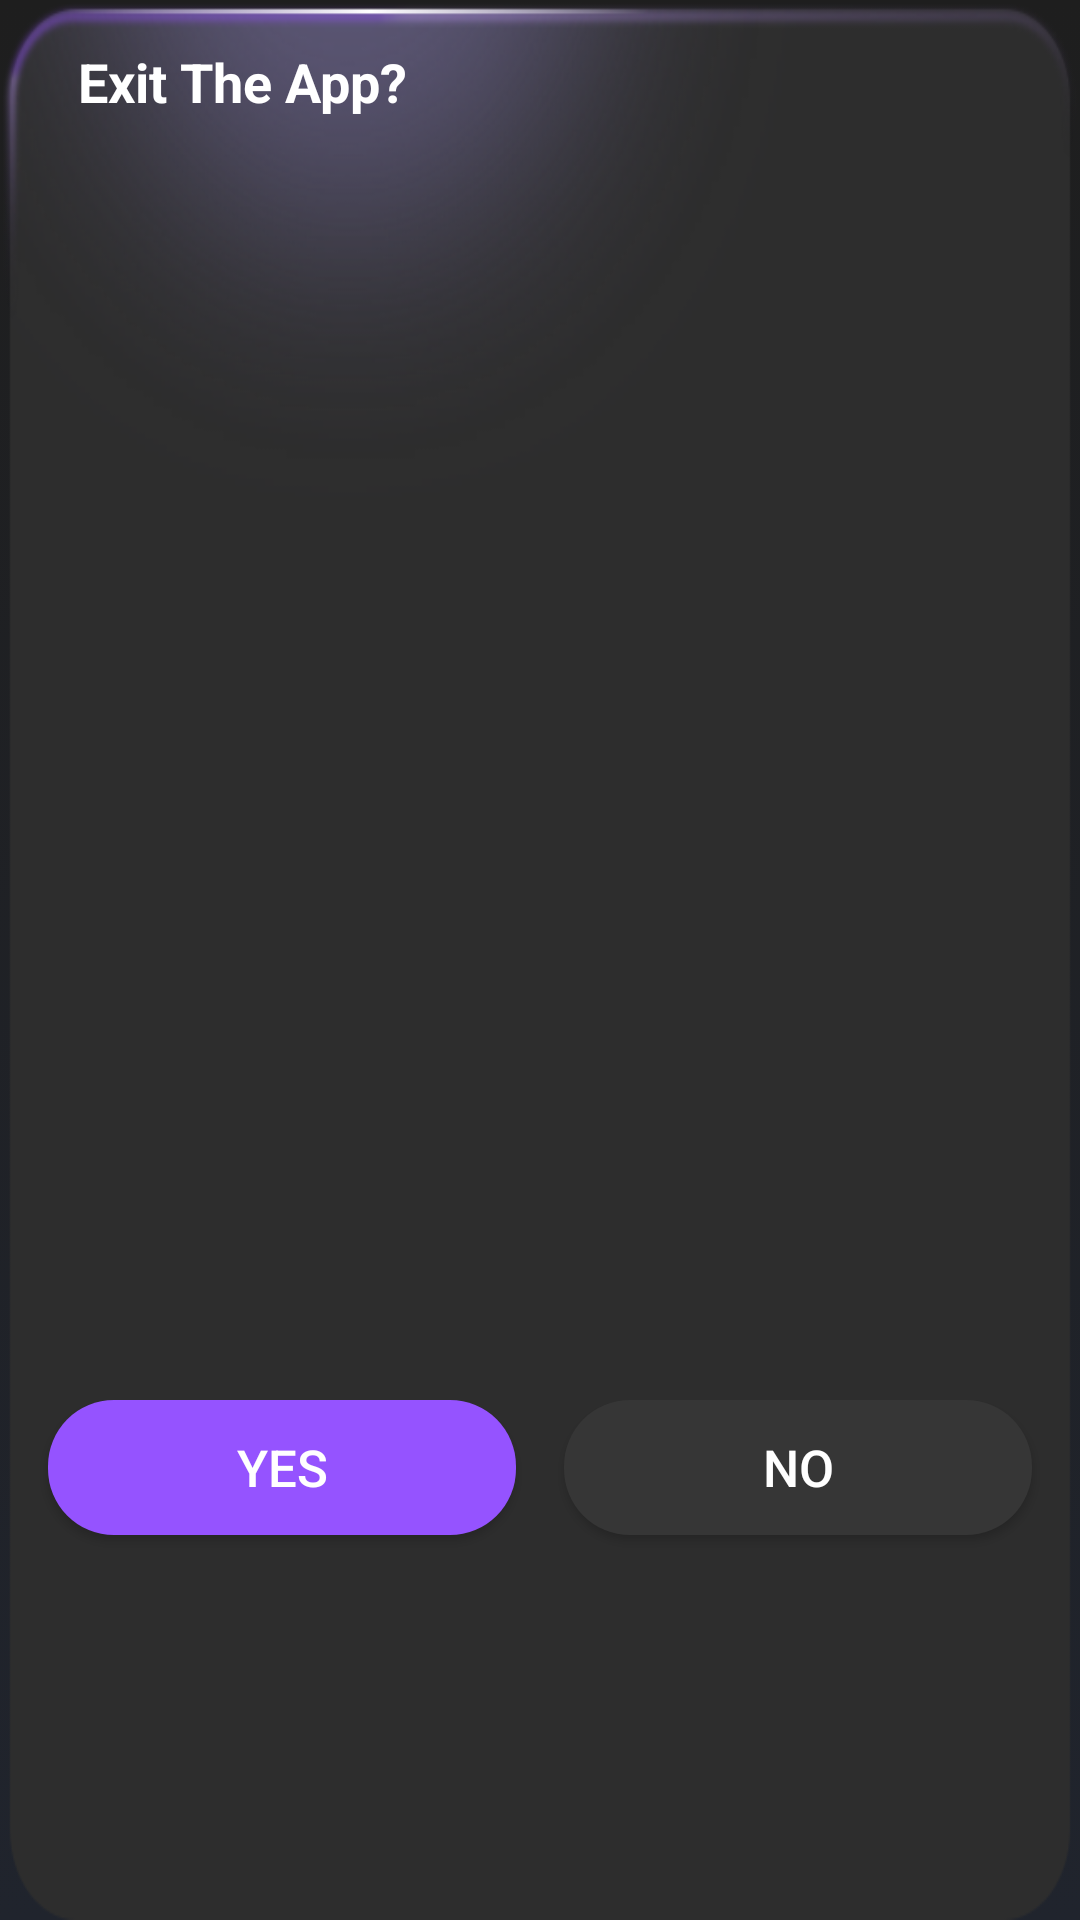

Layout XML and referenced resources for this Android screen:
<!-- AndroidManifest.xml: application theme AppTheme -->
<!-- res/layout/layout_dialog_exit.xml -->
<?xml version="1.0" encoding="utf-8"?>
<androidx.constraintlayout.widget.ConstraintLayout xmlns:android="http://schemas.android.com/apk/res/android"
    android:layout_width="318dp"
    android:layout_height="421dp"
    android:background="@mipmap/exit_app_dialog_bg"
    xmlns:app="http://schemas.android.com/apk/res-auto">
    <androidx.appcompat.widget.AppCompatTextView
        android:id="@+id/tv_title"
        android:layout_width="match_parent"
        android:layout_height="wrap_content"
        android:lines="1"
        android:text="@string/exit_app"
        android:textColor="@color/white"
        android:textSize="18sp"
        android:gravity="start|top"
        android:textStyle="bold"
        android:paddingStart="26dp"
        android:layout_marginTop="15dp"
        app:layout_constraintTop_toTopOf="parent"/>
    <FrameLayout
        android:id="@+id/native_ad_container"
        android:layout_width="match_parent"
        android:layout_height="@dimen/native_ad_media_height_big"
        app:layout_constraintTop_toBottomOf="@id/tv_title"
        android:layout_margin="16dp"/>
    <androidx.appcompat.widget.AppCompatButton
        android:id="@+id/btn_yes"
        android:layout_width="0dp"
        android:layout_height="45dp"
        android:textSize="17sp"
        android:textColor="@color/white"
        android:layout_marginTop="13dp"
        android:text="@string/yes"
        android:background="@drawable/bg_btn_common"
        app:layout_constraintStart_toStartOf="parent"
        app:layout_constraintBottom_toBottomOf="parent"
        android:layout_marginBottom="11dp"
        app:layout_constraintTop_toBottomOf="@id/native_ad_container"
        android:layout_marginStart="16dp"
        android:layout_marginEnd="16dp"
        app:layout_constraintEnd_toStartOf="@id/btn_no"/>
    <androidx.appcompat.widget.AppCompatButton
        android:id="@+id/btn_no"
        android:layout_width="0dp"
        android:layout_height="45dp"
        android:textSize="17sp"
        android:textColor="@color/white"
        android:text="@string/no"
        android:background="@drawable/bg_btn_cancel"
        app:layout_constraintStart_toEndOf="@id/btn_yes"
        app:layout_constraintBottom_toBottomOf="@id/btn_yes"
        app:layout_constraintTop_toTopOf="@id/btn_yes"
        android:layout_marginEnd="16dp"
        app:layout_constraintEnd_toEndOf="parent"/>
</androidx.constraintlayout.widget.ConstraintLayout>
<!-- resources referenced by this layout -->
<resources>
  <color name="white">#ffffffff</color>
  <dimen name="native_ad_media_height_big">281dp</dimen>
  <!-- drawable bg_btn_cancel (drawable) -->
  <?xml version="1.0" encoding="utf-8"?>
  <shape xmlns:android="http://schemas.android.com/apk/res/android"
      android:shape="rectangle">
      <corners android:radius="22dp" />
      <solid android:color="#363636"/>
  </shape>
  <!-- drawable bg_btn_common (drawable) -->
  <?xml version="1.0" encoding="utf-8"?>
  <shape xmlns:android="http://schemas.android.com/apk/res/android"
      android:shape="rectangle">
      <solid android:color="#9553FF" />
      <corners android:radius="22dp" />
  </shape>
  <!-- mipmap exit_app_dialog_bg: png bitmap (mipmap-xxhdpi, 74148 bytes) -->
  <string name="exit_app">Exit The App?</string>
  <string name="no">No</string>
  <string name="yes">Yes</string>
  <style name="AppTheme" parent="Theme.AppCompat.Light.NoActionBar">
          <item name="colorPrimary">@color/colorPrimary</item>
          <item name="colorPrimaryDark">@color/colorPrimaryDark</item>
          <item name="colorAccent">@color/colorAccent</item>
  
          <item name="android:windowTranslucentStatus">true</item>
  
          <item name="android:windowBackground">@drawable/bg_common</item>
      </style>
  <color name="colorPrimary">#1E1E1E</color>
  <color name="colorPrimaryDark">#1E1E1E</color>
  <color name="colorAccent">#1590F6</color>
  <!-- drawable bg_common (drawable) -->
  <?xml version="1.0" encoding="utf-8"?>
  <selector xmlns:android="http://schemas.android.com/apk/res/android">
      <item>
          <shape android:shape="rectangle">
              <gradient android:type="linear"
                  android:startColor="#1E1E1E"
                  android:endColor="#20242D"
                  android:angle="270" />
          </shape>
      </item>
  </selector>
</resources>
